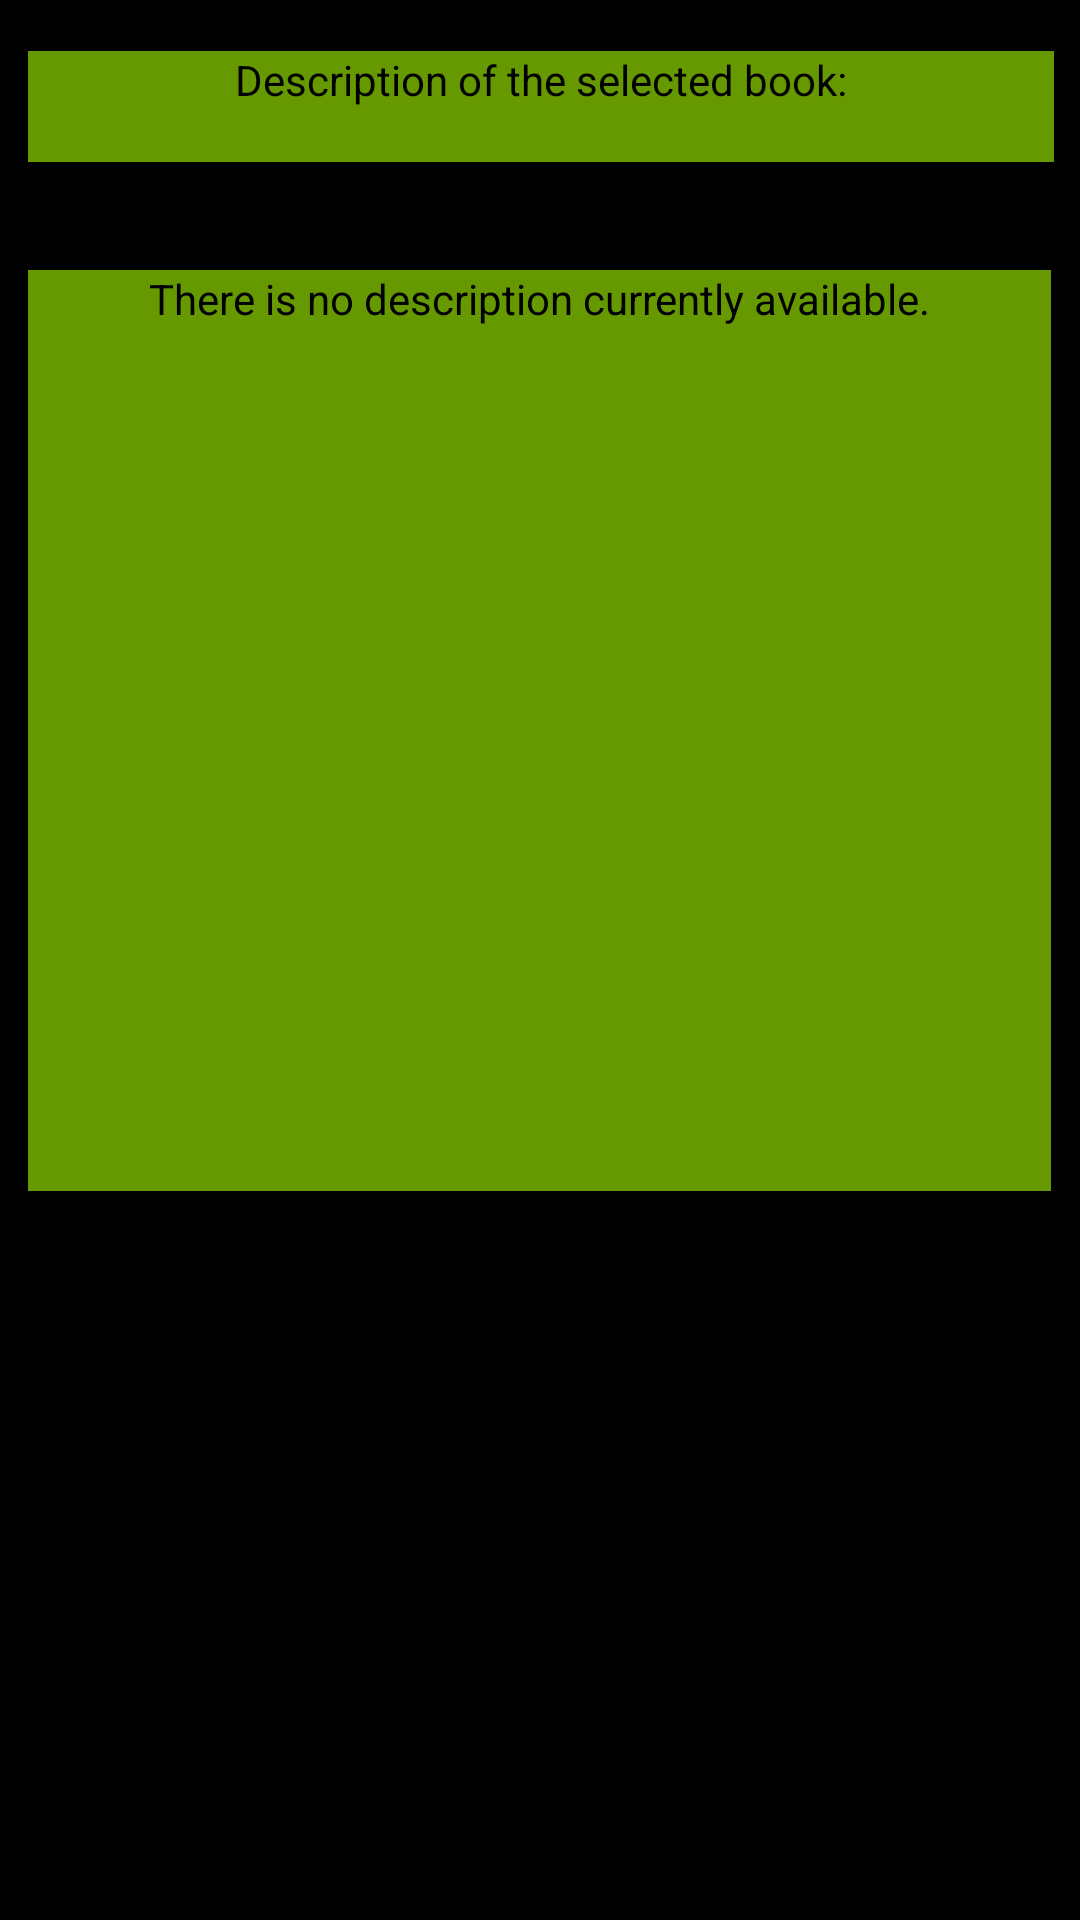

Here is an Android app screen rendered from its layout file. Give the layout XML and the strings, colors and styles it references.
<!-- AndroidManifest.xml: application theme AppTheme -->
<!-- res/layout/activity_single_record.xml -->
<?xml version="1.0" encoding="utf-8"?>
<RelativeLayout xmlns:android="http://schemas.android.com/apk/res/android"
    xmlns:tools="http://schemas.android.com/tools"
    android:layout_width="match_parent"
    android:layout_height="match_parent"
    android:background="@android:color/black"
    tools:context=".SingleRecordActivity">

    <TextView
        android:id="@+id/textView"
        android:layout_width="342dp"
        android:layout_height="37dp"
        android:layout_alignParentTop="true"
        android:layout_alignStart="@+id/description"
        android:layout_marginTop="17dp"
        android:background="@android:color/holo_green_dark"
        android:textColor="@android:color/black"
        android:textAlignment="center"
        android:text="@string/description_of_the_selected_book" />

    <TextView
        android:id="@+id/description"
        android:layout_width="341dp"
        android:layout_height="307dp"
        android:layout_alignParentTop="true"
        android:layout_centerHorizontal="true"
        android:layout_marginTop="90dp"
        android:background="@android:color/holo_green_dark"
        android:text="@string/there_is_no_description_currently_available"
        android:textAlignment="center"
        android:textColor="@android:color/black"
        tools:layout_editor_absoluteX="25dp"
        tools:layout_editor_absoluteY="26dp" />



</RelativeLayout>
<!-- resources referenced by this layout -->
<resources>
  <string name="description_of_the_selected_book">Description of the selected book:</string>
  <string name="there_is_no_description_currently_available">There is no description currently available.</string>
  <style name="AppTheme" parent="Theme.AppCompat.DayNight.DarkActionBar">
          
  
  
      </style>
</resources>
